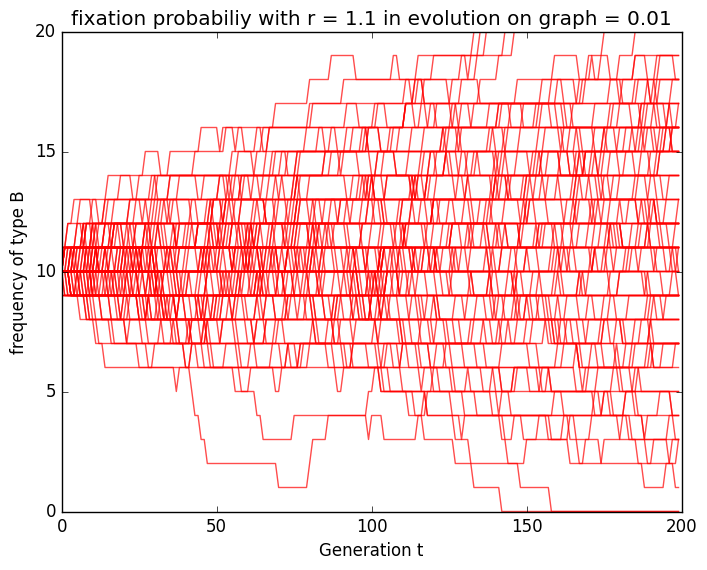
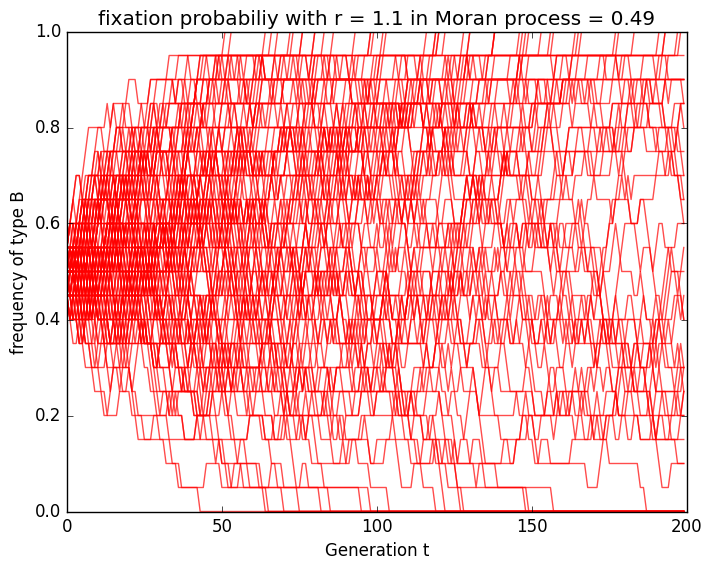

The script that saved these images, in order:
import numpy as np
import matplotlib
matplotlib.use('agg')
import matplotlib.pyplot as pl
pl.style.use('classic')

def moran(N, r, time, seed=0):
    """Simulate a 2-state Moran process

    The state space only consists of `[0, 1]` with relative fitness `r`.

    Parameters
    ----------
    N : int
        The number of individuals.
    r : float
        Relative fitness of type 1 to type 0.
    time : int
        Steps/index for simulation.
    seed : int
        Random seed.

    Returns
    -------
    numpy.array
        A 1-D array of shape `(time, )` of the fraction (percentage) of type `1` 
        in the population.

    """
    assert N % 2 == 0, 'Individuals must be even !'
    m = N // 2 # population of type 1
    np.random.seed(seed)

    counts = np.ones(time)
    for i in range(time):

        prob_add   =  r * m  / (r * m + N - m) * (N - m) / N
        prob_minus = (N - m) / (r * m + N - m) *       m / N
        add_num = np.random.choice(
            [-1, 1, 0], 1, p=[prob_minus, prob_add, 1 - prob_add - prob_minus])
        m += int(add_num)
        counts[i] = m / N

    return counts


def init_graph_weight_matrix(N):
    """Helper function to init. the transition matrix on a bi-directional graph"""
    w = np.zeros((N, N))
    for i in range(N):
        if i == 0:
            w[i, 1] = w[i, N - 1] = 0.5
        elif i == N - 1:
            w[i, 0] = w[i, N - 2] = 0.5
        else:
            w[i, i - 1] = w[i, i + 1] = 0.5
    return w

def graph(N, r, time, seed=0):
    """Simulate a 2-state evolution on a bi-directional graph process

    The state space only consists of `[0, 1]` with relative fitness `r`.

    Parameters
    ----------
    N : int
        The number of individuals.
    r : float
        Relative fitness of type 1 to type 0.
    time : int
        Steps/index for simulation.
    seed : int
        Random seed.

    Returns
    -------
    numpy.array
        A 1-D array of shape `(time, )` of the fraction (percentage) of type `1` 
        in the population.

    """
    assert N % 2 == 0, 'Individuals must be even !'
    m = N // 2 # population of type 1
    np.random.seed(seed)
    w = init_graph_weight_matrix(N)
    v = np.concatenate((np.zeros(N // 2), np.ones(N // 2)), axis=None)
    filter_vector = np.matmul(w, v)

    counts = np.ones(time)

    for i in range(time):
        v_out = np.outer(v, 1 - v)
        v_out_alt = np.outer(1 - v, v)

        v_w = np.sum(np.multiply(v_out, w), axis=None)
        v_w_alt = np.sum(np.multiply(v_out_alt, w), axis=None)

        m = np.sum(v)

        prob_add = r * v_w / (r * m + N - m)
        prob_minus = v_w_alt / (r * m + N - m)

        # filter_vector = w * v should return a (N, ) vector
        # if 0 < filter_vector < 1:
        # if the elements in filter_vector is < 1 and > 0
        # the elements can switch state
        filter_vector = np.matmul(w, v)
        random_number = np.random.rand()
        if random_number < prob_add:
            # conditioning on zeros
            index = np.where((v == 0) & (filter_vector != 0))[0]
            index_chosen = np.random.choice(index)
            v[index_chosen] = 1
        elif random_number < (prob_add + prob_minus):
            # conditioning on ones
            index = np.where((v == 1) & (filter_vector != 1))[0]
            index_chosen = np.random.choice(index)
            v[index_chosen] = 0
        else:
            pass

        counts[i] = np.sum(v)

    return counts

def plot_moran(N, r , time, num, fname='moran.png'):
    total_traj = []
    pl.figure()
    for i in range(num):
        traj = moran(N,r,time,i)
        pl.plot(traj, color='red', alpha=0.7)
        total_traj.append(traj)
    pl.xlabel("Generation t")
    pl.ylabel("frequency of type B")
    total_traj = np.array(total_traj)
    p_moran = sum(total_traj[:,(time-1)] == 1)/total_traj.shape[0]
    pl.title('fixation probabiliy with r = {} in Moran process = {}'.format(r, p_moran))
    pl.savefig(fname, dpi=200)
    

def plot_graph(N, r , time, num, fname='graph.png'):
    total_traj = []
    pl.figure()

    for i in range(num):
        traj = graph(N,r,time,i)
        pl.plot(traj, color='red', alpha=0.7)
        total_traj.append(traj)
        
    pl.xlabel("Generation t")
    pl.ylabel("frequency of type B")
    total_traj = np.array(total_traj)
    p_graph= sum(total_traj[:,time-1] == 1)/total_traj.shape[0]
    pl.title('fixation probabiliy with r = {} in evolution on graph = {}'.format(r, p_graph))
    pl.savefig(fname, dpi=200)
    
# plot the the trajectory of the process as well as the mean and std
if __name__ == "__main__":
    # N = 20, r = 1/1.1, t = 2000, num_simulation = 1000
    plot_graph(20, 1.1 , 200, 100, 'graph_new.png')
    plot_moran(20, 1.1 , 200, 100, 'moran_new.png')
